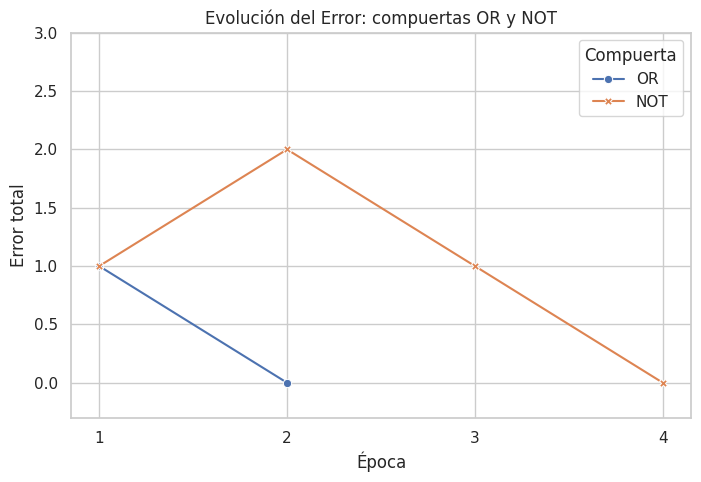
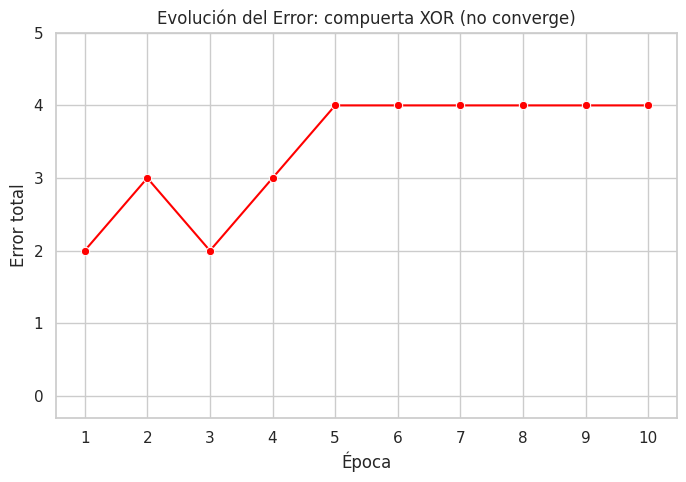

The matplotlib source for these figures, in order:

import os
import matplotlib.pyplot as plt
import pandas as pd
import seaborn as sns


def escalon(z):
    """Función de activación escalón."""
    return 1 if z >= 0 else 0


def neurona(x1, x2, w1, w2, b):
    """Neurona de dos entradas (se usa para OR y XOR)."""
    z = w1 * x1 + w2 * x2 + b
    return escalon(z)

def neurona_not(x1, w1, b):
    """Neurona de una sola entrada (se usa para NOT)."""
    z = w1 * x1 + b
    return escalon(z)


def entrenar_dos_entradas(nombre, datos, w1, w2, b, tasa_aprendizaje, max_epocas=10):
    """Entrena una neurona de dos entradas. Devuelve los errores por época."""
    print("=" * 60)
    print(f"ENTRENAMIENTO DE UNA NEURONA PARA LA COMPUERTA {nombre}")
    print("=" * 60)
    print(f"Parámetros iniciales: w1={w1}, w2={w2}, b={b}\n")

    errores_por_epoca = []
    epocas_necesarias = None

    for epoca in range(max_epocas):
        error_total = 0
        print(f"--- Época {epoca + 1} ---")
        for x1, x2, y_real in datos:
            y_pred = neurona(x1, x2, w1, w2, b)
            error = y_real - y_pred
            error_total += abs(error)

            w1 += tasa_aprendizaje * error * x1
            w2 += tasa_aprendizaje * error * x2
            b += tasa_aprendizaje * error

            print(f" Entrada: ({x1}, {x2}) | Real: {y_real} | Pred: {y_pred} | Error: {error}")

        errores_por_epoca.append(error_total)
        print(f" Error total: {error_total}")
        print(f" Parámetros actuales: w1={w1:.3f}, w2={w2:.3f}, b={b:.3f}\n")

        if error_total == 0:
            epocas_necesarias = epoca + 1
            print(f"La neurona aprendió en {epocas_necesarias} épocas.\n")
            break

    if epocas_necesarias is None:
        print(f"La neurona NO aprendió en {max_epocas} épocas.\n")

    print(f"PRUEBA FINAL - {nombre}")
    for x1, x2, y_real in datos:
        y_pred = neurona(x1, x2, w1, w2, b)
        estado = "OK" if y_pred == y_real else "X"
        print(f" {estado} Entrada: ({x1}, {x2}) | Esperado: {y_real} | Predicho: {y_pred}")
    print()
    return errores_por_epoca, epocas_necesarias


def entrenar_una_entrada(nombre, datos, w1, b, tasa_aprendizaje, max_epocas=10):
    """Entrena una neurona de una entrada (NOT). Devuelve los errores por época."""
    print("=" * 60)
    print(f"ENTRENAMIENTO DE UNA NEURONA PARA LA COMPUERTA {nombre}")
    print("=" * 60)
    print(f"Parámetros iniciales: w1={w1}, b={b}\n")

    errores_por_epoca = []
    epocas_necesarias = None

    for epoca in range(max_epocas):
        error_total = 0
        print(f"--- Época {epoca + 1} ---")
        for x1, y_real in datos:
            y_pred = neurona_not(x1, w1, b)
            error = y_real - y_pred
            error_total += abs(error)

            w1 += tasa_aprendizaje * error * x1
            b += tasa_aprendizaje * error

            print(f" Entrada: ({x1}) | Real: {y_real} | Pred: {y_pred} | Error: {error}")

        errores_por_epoca.append(error_total)
        print(f" Error total: {error_total}")
        print(f" Parámetros actuales: w1={w1:.3f}, b={b:.3f}\n")

        if error_total == 0:
            epocas_necesarias = epoca + 1
            print(f"La neurona aprendió en {epocas_necesarias} épocas.\n")
            break

    if epocas_necesarias is None:
        print(f"La neurona NO aprendió en {max_epocas} épocas.\n")

    print(f"PRUEBA FINAL - {nombre}")
    for x1, y_real in datos:
        y_pred = neurona_not(x1, w1, b)
        estado = "OK" if y_pred == y_real else "X"
        print(f" {estado} Entrada: ({x1}) | Esperado: {y_real} | Predicho: {y_pred}")
    print()
    return errores_por_epoca, epocas_necesarias


datos_or = [
    (0, 0, 0),  
    (0, 1, 1),
    (1, 0, 1),
    (1, 1, 1),
]

datos_not = [
    (0, 1),     
    (1, 0),
]

datos_xor = [   
    (0, 0, 0),
    (0, 1, 1),
    (1, 0, 1),
    (1, 1, 0),
]

tasa_aprendizaje = 0.1


errores_or, epocas_or = entrenar_dos_entradas("OR", datos_or, 0.1, 0.1, 0.0, tasa_aprendizaje)
errores_not, epocas_not = entrenar_una_entrada("NOT", datos_not, 0.1, 0.0, tasa_aprendizaje)

# Prueba extra: XOR (no debería aprender con una sola neurona)
errores_xor, epocas_xor = entrenar_dos_entradas("XOR (prueba extra)", datos_xor, 0.1, 0.1, 0.0, tasa_aprendizaje)


print("=" * 60)
print("RESUMEN")
print("=" * 60)
print(f" OR  -> épocas necesarias: {epocas_or}")
print(f" NOT -> épocas necesarias: {epocas_not}")
print(f" XOR -> épocas necesarias: {epocas_xor}  (nunca aprendió)")


os.makedirs("outputs/graficos", exist_ok=True)
sns.set_theme(style="whitegrid")


filas = []
for nombre, errores in [("OR", errores_or), ("NOT", errores_not)]:
    for epoca, error in enumerate(errores, start=1):
        filas.append({"Compuerta": nombre, "Época": epoca, "Error total": error})
df_errores = pd.DataFrame(filas)

plt.figure(figsize=(8, 5))
sns.lineplot(data=df_errores, x="Época", y="Error total",
             hue="Compuerta", style="Compuerta", markers=True, dashes=False)
plt.title('Evolución del Error: compuertas OR y NOT')
plt.xticks(range(1, df_errores["Época"].max() + 1))
plt.ylim(-0.3, df_errores["Error total"].max() + 1)
plt.savefig('outputs/graficos/error_or_not.png', dpi=150)
plt.close()
print("Gráfico guardado: error_or_not.png")


df_xor = pd.DataFrame({
    "Época": range(1, len(errores_xor) + 1),
    "Error total": errores_xor,
})
plt.figure(figsize=(8, 5))
sns.lineplot(data=df_xor, x="Época", y="Error total", marker="o", color="red")
plt.title('Evolución del Error: compuerta XOR (no converge)')
plt.xticks(range(1, len(errores_xor) + 1))
plt.ylim(-0.3, df_xor["Error total"].max() + 1)
plt.savefig('outputs/graficos/error_xor.png', dpi=150)
plt.close()
print("Gráfico guardado: error_xor.png")
